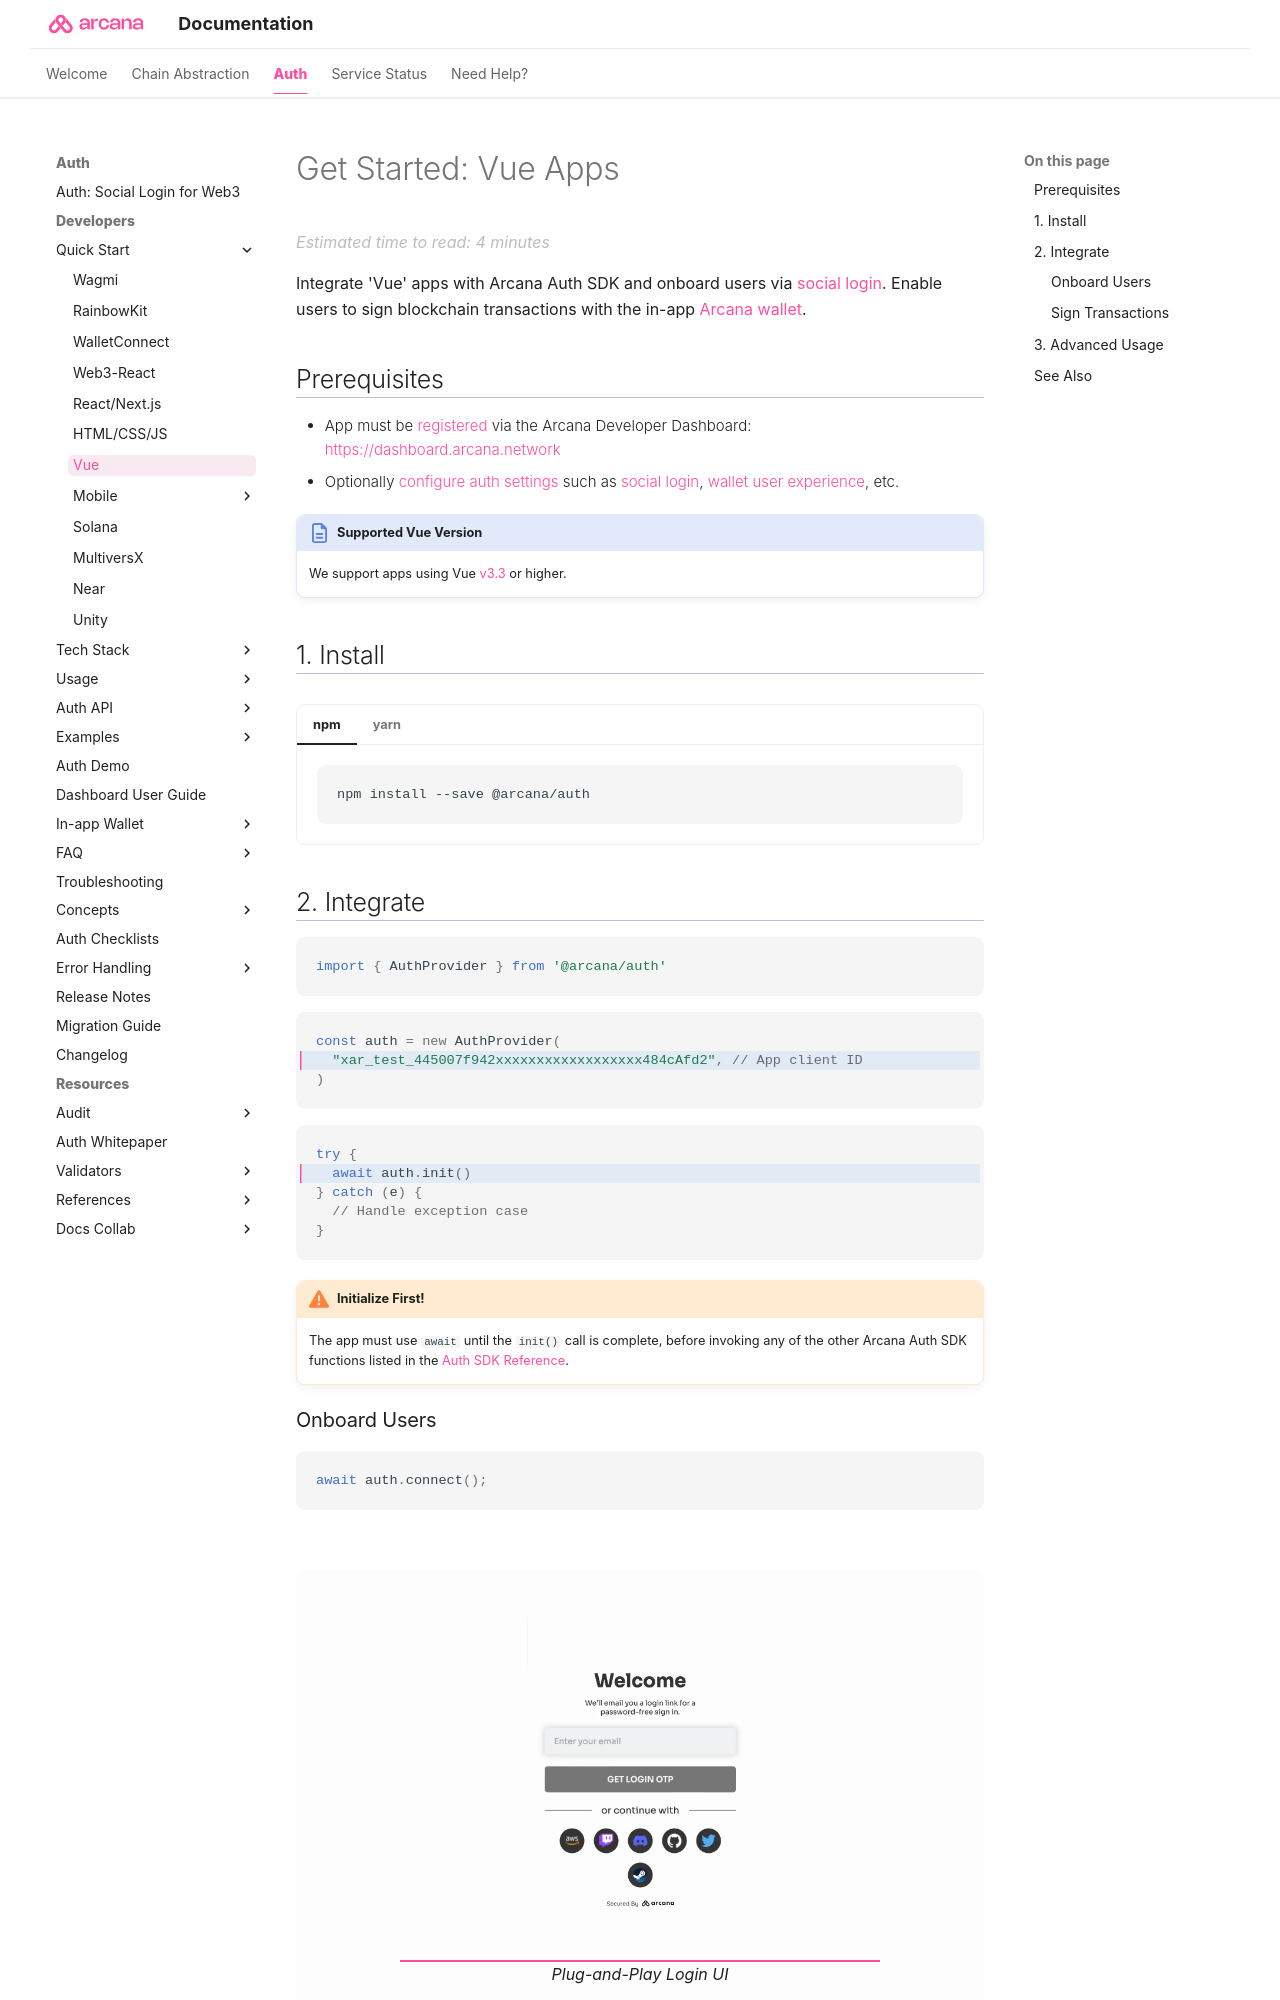

repository: shaloo/docs.arcana · page: quick-start/vue-quick-start/index.html · generator: mkdocs

---
alias: vue-quick-start
title: 'Get Started: Vue Apps'
description: 'Get Started quickly with Arcana Auth product for Vue apps by using these step-by-step instructions. Use the Arcana Developer Dashboard to register the app, get a client ID and then use the client ID to integrate the app with the Arcana Auth SDK.'
arcana:
  root_rel_path: ..
  app_type: "'Vue'"
  app_example_submodule: "'`sample-auth-vue`'"
  custom_login_ui_tag: "index-custom-ui-onboard-users"
  firebase_custom_ui_tag: "build-iam-firebase-auth"
---

# Get Started: Vue Apps

Integrate {{page.meta.arcana.app_type}} apps with {{config.extra.arcana.sdk_name}} and onboard users via [[concept-social-login|social login]]. Enable users to sign blockchain transactions with the in-app [[concept-index-arcana-wallet|{{config.extra.arcana.wallet_name}}]].

## Prerequisites

{% include "./text-snippets/quick-start-reg-config-auth.md" %}

!!! an-note "Supported Vue Version"

      We support apps using Vue [v3.3](https://www.npmjs.com/package/vue) or higher.

## 1. Install

{% include "./code-snippets/auth_install.md" %}
